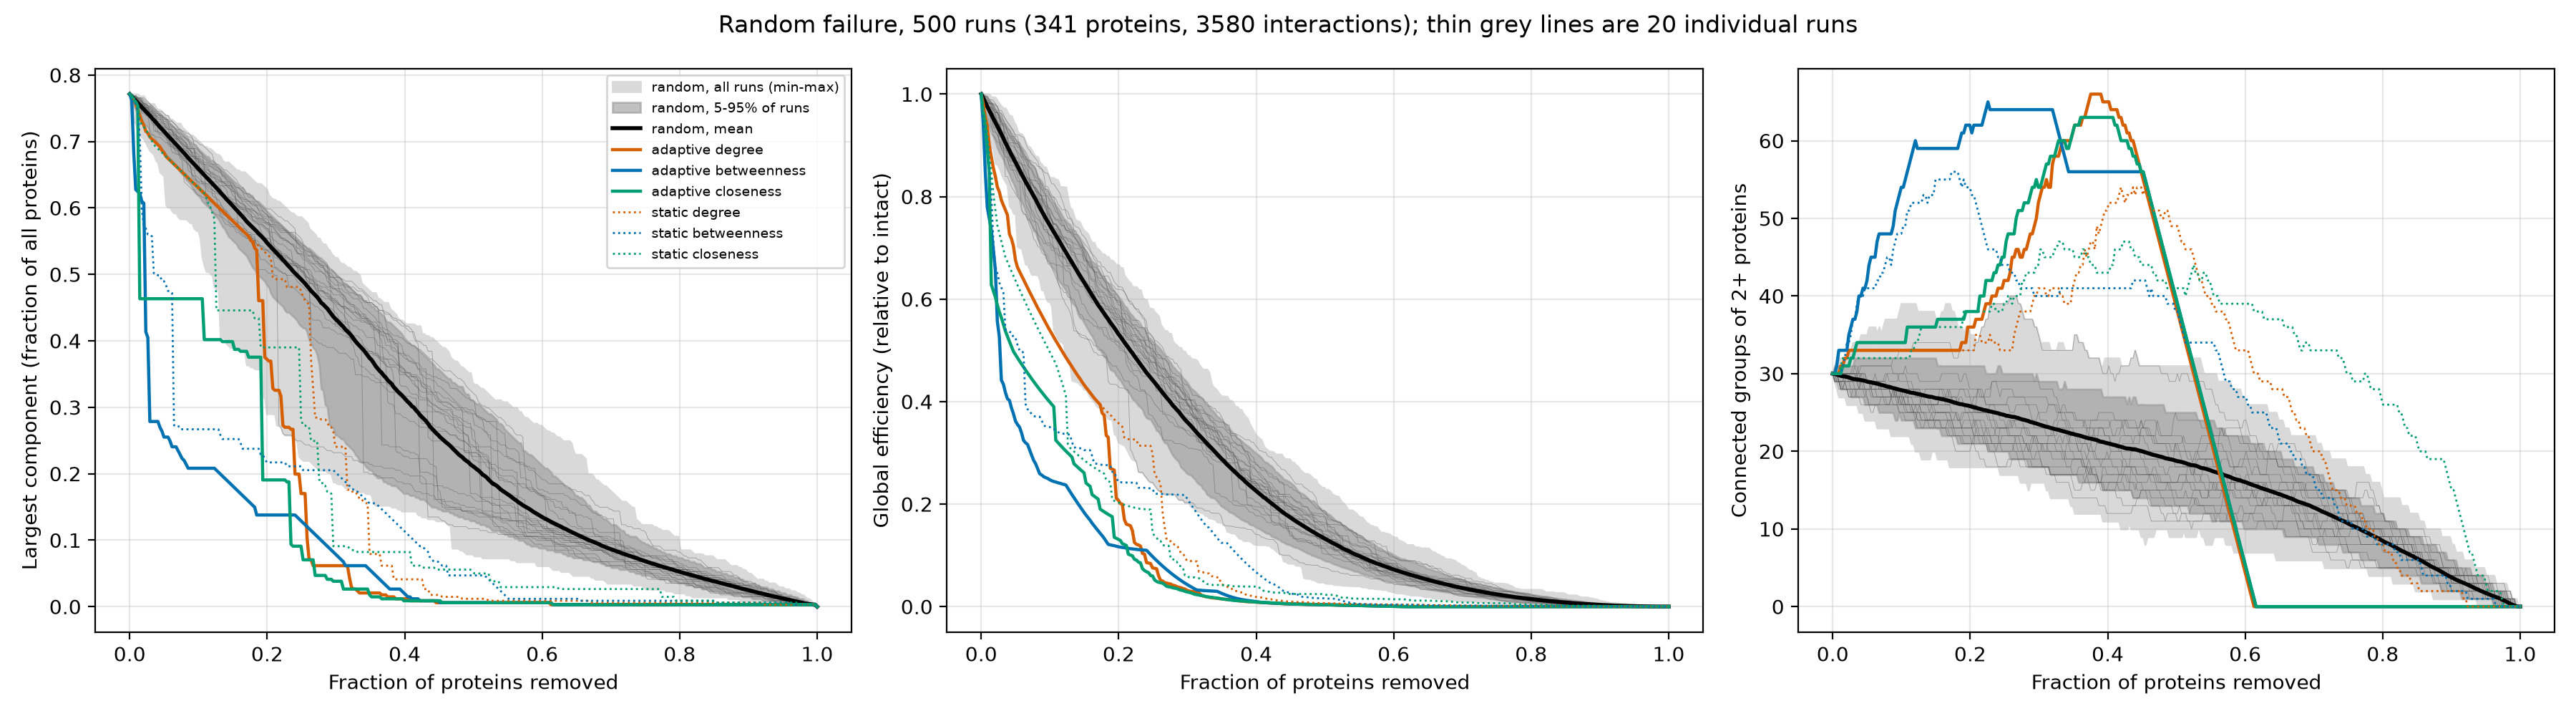

Data behind this chart, as committed beside it:
fraction_removed	lcc_mean	lcc_p05	lcc_p95	efficiency_mean	components_mean
0.0	0.7713	0.7713	0.7713	0.1895	30.0
0.002933	0.7676	0.7595	0.7713	0.1879	29.95
0.005865	0.7645	0.7537	0.7683	0.1864	29.88
0.008798	0.7613	0.7478	0.7683	0.1849	29.8
0.01173	0.7581	0.7419	0.7654	0.1835	29.72
0.01466	0.755	0.7361	0.7654	0.182	29.66
0.0176	0.7515	0.733	0.7625	0.1804	29.64
0.02053	0.7484	0.7273	0.7595	0.179	29.57
0.02346	0.7451	0.7243	0.7566	0.1776	29.51
0.02639	0.7421	0.7214	0.7537	0.1762	29.41
0.02933	0.739	0.7155	0.7537	0.1747	29.33
0.03226	0.7354	0.7097	0.7507	0.1731	29.3
0.03519	0.7319	0.7066	0.7478	0.1715	29.26
0.03812	0.7286	0.7009	0.7449	0.1701	29.21
0.04106	0.7253	0.695	0.7421	0.1686	29.17
0.04399	0.7217	0.6921	0.7419	0.167	29.13
0.04692	0.7186	0.689	0.739	0.1656	29.07
0.04985	0.7154	0.6833	0.7361	0.1643	28.98
0.05279	0.712	0.6804	0.7331	0.1628	28.92
0.05572	0.7084	0.6774	0.7302	0.1614	28.88
0.05865	0.7053	0.6745	0.7273	0.16	28.82
0.06158	0.7021	0.6714	0.7243	0.1586	28.76
0.06452	0.6987	0.6657	0.7214	0.1571	28.72
0.06745	0.6954	0.6626	0.7186	0.1558	28.65
0.07038	0.6924	0.6597	0.7185	0.1546	28.55
0.07331	0.689	0.654	0.7155	0.1531	28.5
0.07625	0.6857	0.651	0.7126	0.1518	28.42
0.07918	0.6825	0.6481	0.7097	0.1505	28.34
0.08211	0.679	0.6422	0.7067	0.149	28.3
0.08504	0.6755	0.6393	0.7038	0.1476	28.22
0.08798	0.6722	0.6362	0.7009	0.1462	28.13
0.09091	0.6688	0.6304	0.6979	0.1448	28.09
0.09384	0.6655	0.6246	0.695	0.1435	28.01
0.09677	0.6623	0.6217	0.6921	0.1423	27.93
0.09971	0.6592	0.6186	0.6891	0.141	27.88
0.1026	0.6557	0.6157	0.6862	0.1397	27.82
0.1056	0.6527	0.61	0.6833	0.1385	27.75
0.1085	0.6494	0.607	0.6804	0.1372	27.67
0.1114	0.6462	0.6041	0.6774	0.136	27.6
0.1144	0.6431	0.6012	0.6774	0.1348	27.54
0.1173	0.6398	0.5982	0.6717	0.1335	27.52
0.1202	0.6366	0.5953	0.6716	0.1322	27.46
0.1232	0.6335	0.5894	0.6686	0.131	27.39
0.1261	0.6301	0.5865	0.6657	0.1297	27.35
0.129	0.627	0.5836	0.6628	0.1285	27.28
0.132	0.6234	0.5776	0.6598	0.1272	27.2
0.1349	0.62	0.5718	0.6569	0.126	27.14
0.1378	0.6168	0.5689	0.654	0.1248	27.08
0.1408	0.613	0.563	0.651	0.1235	27.03
0.1437	0.61	0.5572	0.6481	0.1223	27.01
0.1466	0.6068	0.5543	0.6452	0.1211	26.93
0.1496	0.6035	0.5513	0.6424	0.1199	26.86
0.1525	0.6001	0.5484	0.6393	0.1187	26.82
0.1554	0.5969	0.5455	0.6364	0.1175	26.79
0.1584	0.5935	0.5396	0.6336	0.1164	26.72
0.1613	0.5901	0.5367	0.6305	0.1151	26.68
0.1642	0.5869	0.5337	0.6305	0.114	26.61
0.1672	0.5835	0.5308	0.6246	0.1127	26.56
0.1701	0.5796	0.5279	0.6217	0.1115	26.48
0.173	0.5766	0.522	0.6217	0.1105	26.4
... 282 more rows
